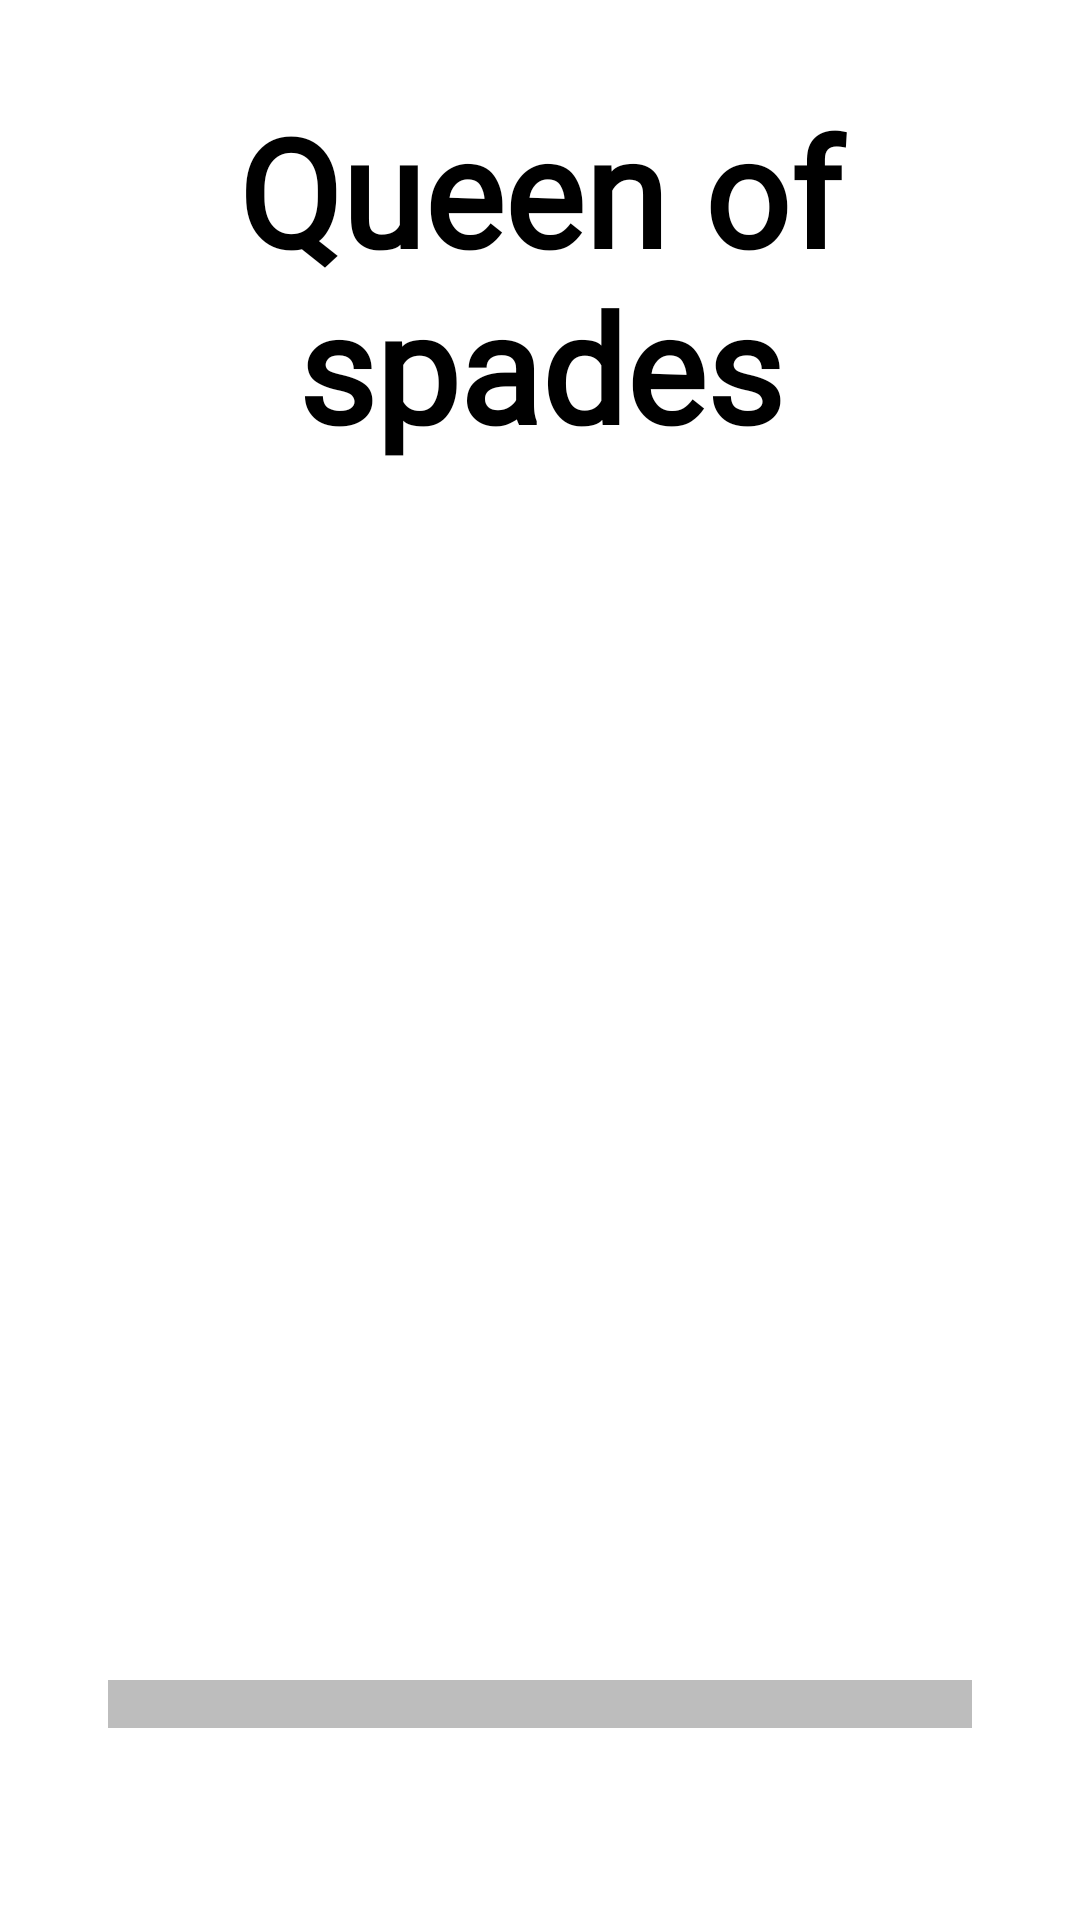

Android layout source for this screen:
<!-- AndroidManifest.xml: application theme Theme.MyCasino7 -->
<!-- res/layout/activity_splash.xml -->
<?xml version="1.0" encoding="utf-8"?>
<androidx.constraintlayout.widget.ConstraintLayout xmlns:android="http://schemas.android.com/apk/res/android"
    xmlns:app="http://schemas.android.com/apk/res-auto"
    xmlns:tools="http://schemas.android.com/tools"
    android:layout_width="match_parent"
    android:background="@color/white"
    android:layout_height="match_parent"
    tools:context=".view.activity.SplashActivity">

    <ImageView
        android:id="@+id/id_splash_img"
        android:layout_width="0dp"
        app:layout_constraintStart_toStartOf="parent"
        app:layout_constraintEnd_toEndOf="parent"
        app:layout_constraintTop_toTopOf="parent"
        app:layout_constraintBottom_toBottomOf="parent"
        app:layout_constraintWidth_percent="0.95"
        app:layout_constraintHeight_percent="0.95"
        android:layout_height="0dp" />

    <TextView
        android:layout_width="0dp"
        android:layout_height="wrap_content"
        android:gravity="center"
        android:textStyle="bold"
        android:textColor="@color/black"
        android:text="Queen of spades"
        android:textSize="50sp"
        android:fontFamily="@font/charm"
        app:layout_constraintWidth_percent="0.9"
        app:layout_constraintTop_toTopOf="parent"
        app:layout_constraintStart_toStartOf="parent"
        app:layout_constraintEnd_toEndOf="parent"
        android:layout_marginTop="30dp"/>

    <ProgressBar
        android:id="@+id/id_splash_progress"
        style="@style/Widget.AppCompat.ProgressBar.Horizontal"
        android:layout_width="0dp"
        android:layout_height="0dp"
        app:layout_constraintWidth_percent="0.8"
        app:layout_constraintHeight_percent="0.1"
        android:layout_marginBottom="40dp"
        app:layout_constraintBottom_toBottomOf="parent"
        app:layout_constraintStart_toStartOf="parent"
        app:layout_constraintEnd_toEndOf="parent"
        android:progressBackgroundTint="@color/black"
        android:backgroundTint="@color/black"
        android:progressTint="@color/black"
        android:scaleY="4" />


</androidx.constraintlayout.widget.ConstraintLayout>
<!-- resources referenced by this layout -->
<resources>
  <color name="black">#FF000000</color>
  <color name="white">#FFFFFFFF</color>
  <style name="Theme.MyCasino7" parent="Theme.MaterialComponents.DayNight.NoActionBar">
          
          <item name="colorPrimary">@color/purple_500</item>
          <item name="colorPrimaryVariant">@color/purple_700</item>
          <item name="colorOnPrimary">@color/white</item>
          
          <item name="colorSecondary">@color/teal_200</item>
          <item name="colorSecondaryVariant">@color/teal_700</item>
          <item name="colorOnSecondary">@color/black</item>
          
          <item name="android:statusBarColor">?attr/colorPrimaryVariant</item>
          
      </style>
  <color name="purple_500">#FF6200EE</color>
  <color name="purple_700">#FF3700B3</color>
  <color name="teal_200">#FF03DAC5</color>
  <color name="teal_700">#FF018786</color>
</resources>
